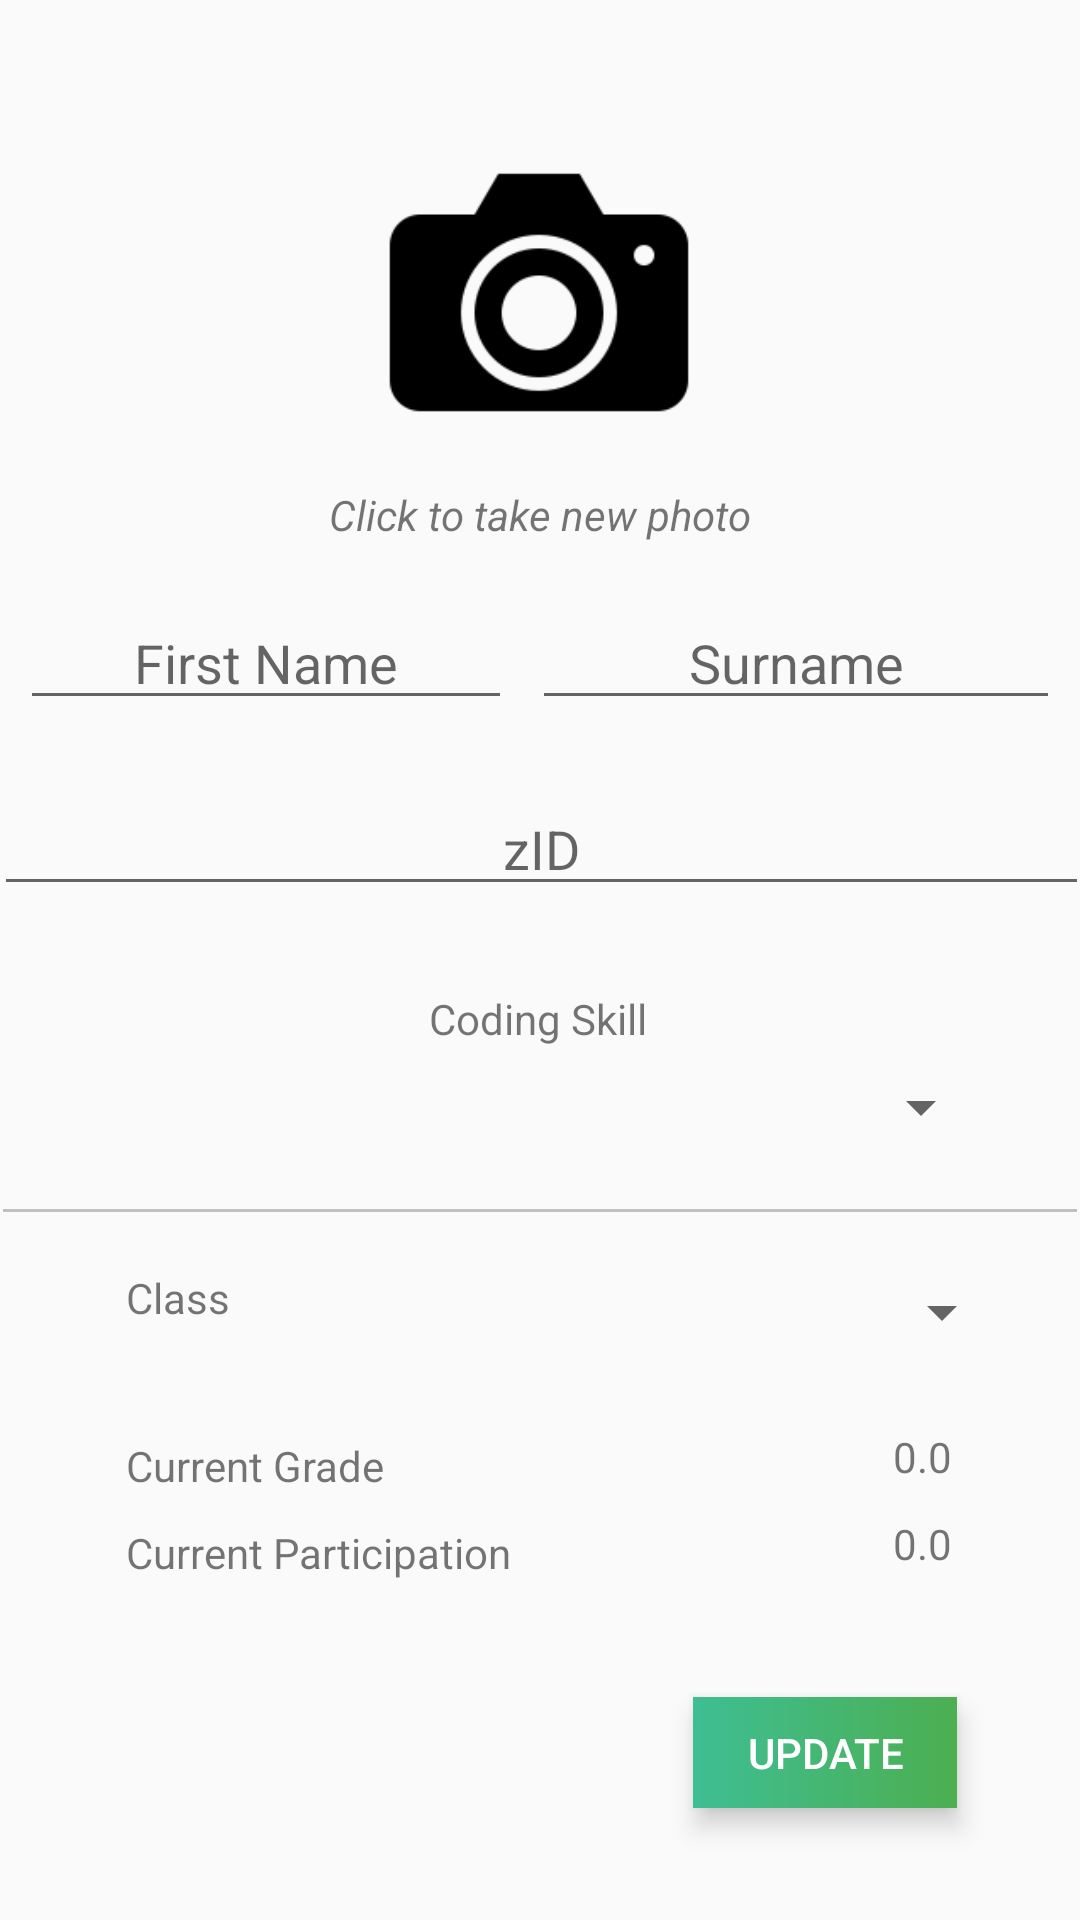

This screen was rendered from an Android layout file. Write that file and the resources it references.
<!-- AndroidManifest.xml: application theme AppTheme -->
<!-- res/layout/student_profile.xml -->
<?xml version="1.0" encoding="utf-8"?>

<android.support.constraint.ConstraintLayout xmlns:android="http://schemas.android.com/apk/res/android"
    xmlns:app="http://schemas.android.com/apk/res-auto"
    xmlns:tools="http://schemas.android.com/tools"
    android:layout_width="match_parent"
    android:layout_height="match_parent"
    tools:context="com.example.xwc.tutorapp.Controllers.StudentProfile">

    <TextView
        android:id="@+id/lblPartLabel"
        android:layout_width="wrap_content"
        android:layout_height="wrap_content"
        android:layout_marginStart="42dp"
        android:text="Current Participation"
        android:layout_marginTop="10dp"
        app:layout_constraintTop_toBottomOf="@+id/gradeLabel"
        android:layout_marginLeft="42dp"
        app:layout_constraintLeft_toLeftOf="parent"/>

    <TextView
        android:id="@+id/lblPart"
        android:layout_width="wrap_content"
        android:layout_height="wrap_content"
        android:text="0.0"
        android:layout_marginTop="10dp"
        app:layout_constraintTop_toBottomOf="@+id/lblStudentGrade"
        android:layout_marginRight="8dp"
        app:layout_constraintRight_toRightOf="parent"
        android:layout_marginLeft="8dp"
        app:layout_constraintLeft_toLeftOf="parent"
        app:layout_constraintHorizontal_bias="0.893"
        android:layout_marginStart="8dp"
        android:layout_marginEnd="8dp" />

    <EditText
        android:id="@+id/txtStudentSurname"
        android:layout_width="176dp"
        android:layout_height="40dp"
        android:hint="Surname"
        android:textAlignment="center"
        app:layout_constraintLeft_toRightOf="@+id/txtStudentFirstname"
        app:layout_constraintRight_toRightOf="parent"
        android:layout_marginTop="19dp"
        app:layout_constraintTop_toBottomOf="@+id/textView17" />

    <Button
        android:background="@drawable/gradient_lightrose"
        android:textColor="#ffff"
        android:id="@+id/btnUpdateStudent"
        android:layout_width="88dp"
        android:layout_height="37dp"
        android:text="Update"
        android:layout_marginEnd="41dp"
        android:layout_marginRight="48dp"
        app:layout_constraintRight_toRightOf="parent"
        app:layout_constraintBottom_toBottomOf="parent"
        android:layout_marginBottom="8dp"
        android:elevation="5dp"
        android:stateListAnimator="@null"
        android:layout_marginTop="8dp"
        app:layout_constraintTop_toBottomOf="@+id/lblPartLabel"
        app:layout_constraintVertical_bias="0.513"/>

    <TextView
        android:id="@+id/gradeLabel"
        android:layout_width="wrap_content"
        android:layout_height="wrap_content"
        android:text="Current Grade"
        android:layout_marginStart="42dp"
        android:layout_marginTop="37dp"
        app:layout_constraintTop_toBottomOf="@+id/textView2"
        android:layout_marginLeft="42dp"
        app:layout_constraintLeft_toLeftOf="parent"/>

    <EditText
        android:id="@+id/txtStudentZID"
        android:layout_width="365dp"
        android:layout_height="41dp"
        android:layout_marginEnd="8dp"
        android:layout_marginLeft="8dp"
        android:layout_marginRight="8dp"
        android:layout_marginStart="8dp"
        android:layout_marginTop="21dp"
        android:hint="zID"
        android:textAlignment="center"
        app:layout_constraintLeft_toLeftOf="parent"
        app:layout_constraintRight_toRightOf="parent"
        app:layout_constraintTop_toBottomOf="@+id/txtStudentFirstname" />


    <ImageView
        android:id="@+id/imgStudent"
        android:layout_width="136dp"
        android:layout_height="113dp"
        android:layout_marginEnd="8dp"
        android:layout_marginLeft="8dp"
        android:layout_marginRight="8dp"
        android:layout_marginStart="8dp"
        android:layout_marginTop="41dp"
        app:layout_constraintLeft_toLeftOf="parent"
        app:layout_constraintRight_toRightOf="parent"
        app:layout_constraintTop_toTopOf="parent"
        app:srcCompat="@drawable/cameraicon"
        app:layout_constraintHorizontal_bias="0.498" />

    <EditText
        android:id="@+id/txtStudentFirstname"
        android:layout_width="164dp"
        android:layout_height="40dp"
        android:hint="First Name"
        android:textAlignment="center"
        app:layout_constraintLeft_toLeftOf="parent"
        app:layout_constraintRight_toLeftOf="@+id/txtStudentSurname"
        android:layout_marginTop="19dp"
        app:layout_constraintTop_toBottomOf="@+id/textView17" />

    <TextView
        android:id="@+id/textView5"
        android:layout_width="wrap_content"
        android:layout_height="wrap_content"
        android:text="Coding Skill"
        android:layout_marginStart="8dp"
        android:layout_marginEnd="8dp"
        android:layout_marginRight="8dp"
        app:layout_constraintRight_toRightOf="parent"
        android:layout_marginLeft="8dp"
        app:layout_constraintLeft_toLeftOf="parent"
        android:layout_marginTop="28dp"
        app:layout_constraintTop_toBottomOf="@+id/txtStudentZID"
        app:layout_constraintHorizontal_bias="0.498" />

    <Spinner
        android:id="@+id/cboCodingSkill"
        android:layout_width="301dp"
        android:layout_height="26dp"
        app:layout_constraintTop_toBottomOf="@+id/textView5"
        app:layout_constraintRight_toRightOf="parent"
        app:layout_constraintLeft_toLeftOf="parent"
        app:layout_constraintHorizontal_bias="0.506"
        android:layout_marginTop="7dp"
        android:gravity="center"/>

    <View
        android:id="@+id/view"
        android:layout_width="358dp"
        android:layout_height="1dp"
        android:layout_marginEnd="8dp"
        android:layout_marginStart="8dp"
        android:background="#c0c0c0"
        android:layout_marginTop="21dp"
        app:layout_constraintTop_toBottomOf="@+id/cboCodingSkill"
        android:layout_marginRight="8dp"
        app:layout_constraintRight_toRightOf="parent"
        android:layout_marginLeft="8dp"
        app:layout_constraintLeft_toLeftOf="parent"/>

    <TextView
        android:id="@+id/textView2"
        android:layout_width="wrap_content"
        android:layout_height="wrap_content"
        android:text="Class"
        android:layout_marginStart="42dp"
        android:layout_marginTop="19dp"
        app:layout_constraintTop_toBottomOf="@+id/view"
        android:layout_marginLeft="42dp"
        app:layout_constraintLeft_toLeftOf="parent"/>

    <TextView
        android:id="@+id/lblStudentGrade"
        android:layout_width="wrap_content"
        android:layout_height="wrap_content"
        android:layout_marginStart="8dp"
        android:layout_marginEnd="8dp"
        android:layout_marginTop="24dp"
        app:layout_constraintTop_toBottomOf="@+id/cboStudentClass"
        android:layout_marginRight="8dp"
        app:layout_constraintRight_toRightOf="parent"
        android:layout_marginLeft="8dp"
        app:layout_constraintLeft_toLeftOf="parent"
        app:layout_constraintHorizontal_bias="0.893"
        android:text="0.0"/>

    <Spinner
        android:id="@+id/cboStudentClass"
        android:layout_width="187dp"
        android:layout_height="29dp"
        android:text="TextView"
        android:layout_marginStart="8dp"
        android:layout_marginEnd="8dp"
        android:layout_marginTop="19dp"
        app:layout_constraintTop_toBottomOf="@+id/view"
        android:layout_marginRight="8dp"
        app:layout_constraintRight_toRightOf="parent"
        app:layout_constraintLeft_toRightOf="@+id/textView2"
        android:layout_marginLeft="8dp"
        app:layout_constraintHorizontal_bias="0.827"/>

    <Button
        android:id="@+id/btnDeleteStudent"
        android:layout_width="91dp"
        android:layout_height="37dp"
        android:layout_marginBottom="76dp"

        android:background="@drawable/incorrect_answer"
        android:text="Delete"
        android:textColor="#ffff"
        app:layout_constraintBottom_toBottomOf="parent"
        app:layout_constraintRight_toLeftOf="@+id/btnUpdateStudent"
        android:layout_marginRight="17dp"
        android:elevation="5dp"
        android:stateListAnimator="@null"
        app:layout_constraintTop_toTopOf="@+id/btnUpdateStudent"
        android:layout_marginTop="0dp"
        app:layout_constraintVertical_bias="0.0" />

    <TextView
        android:id="@+id/textView17"
        android:layout_width="wrap_content"
        android:layout_height="wrap_content"
        android:text="Click to take new photo"
        android:textStyle="italic"
        android:layout_marginTop="8dp"
        app:layout_constraintTop_toBottomOf="@+id/imgStudent"
        android:layout_marginRight="8dp"
        app:layout_constraintRight_toRightOf="parent"
        android:layout_marginLeft="8dp"
        app:layout_constraintLeft_toLeftOf="parent" />

</android.support.constraint.ConstraintLayout>
<!-- resources referenced by this layout -->
<resources>
  <!-- drawable cameraicon: png bitmap (drawable, 3923 bytes) -->
  <!-- drawable gradient_lightrose (drawable) -->
  <?xml version="1.0" encoding="utf-8"?>
  <shape xmlns:android="http://schemas.android.com/apk/res/android" android:shape="rectangle">
      <gradient android:endColor="#4CAF50" android:startColor="#3ebe94"/>
  
  </shape>
  <!-- drawable incorrect_answer (drawable-hdpi) -->
  <?xml version="1.0" encoding="utf-8"?>
  <shape xmlns:android="http://schemas.android.com/apk/res/android" android:shape="rectangle">
  <gradient android:endColor="#972835" android:startColor="#be3e5e"/>
  
  </shape>
  <style name="AppTheme" parent="Theme.AppCompat.Light.NoActionBar">
          
          <item name="android:colorBackground">@color/background_material_light</item>
          <item name="colorPrimaryDark">@android:color/black</item>
      </style>
</resources>
